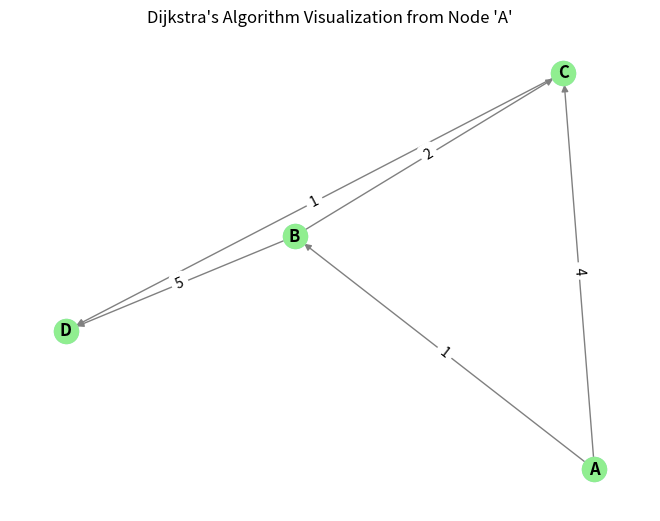
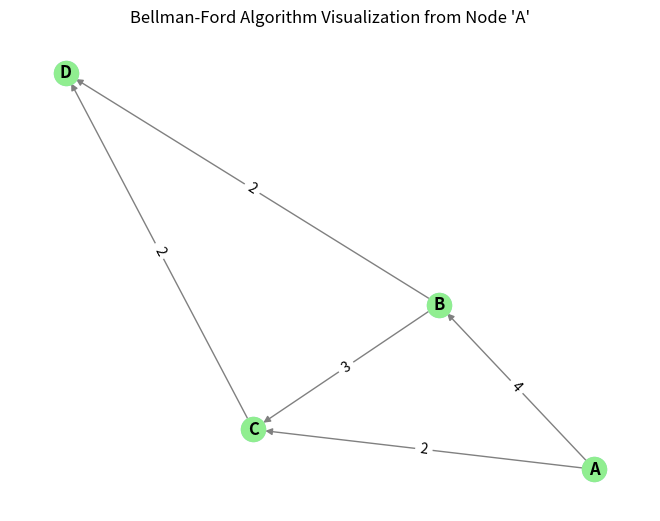
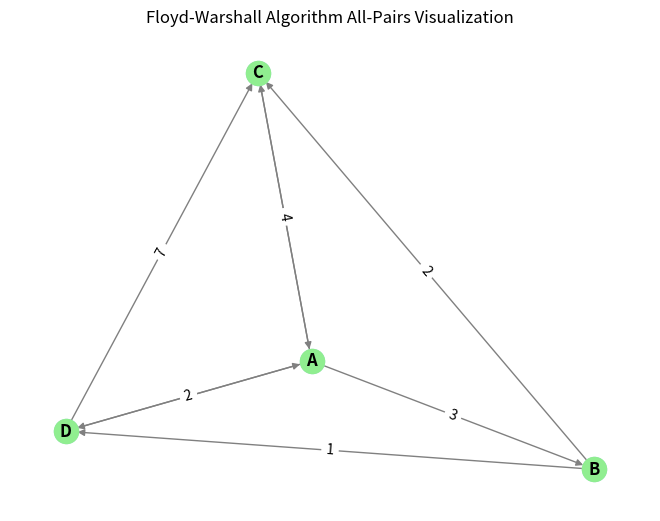

Source code (Python) for these figures, in order:
#!/usr/bin/env python3
# -*- coding: utf-8 -*-
"""
Created on Mon Nov  4 21:05:57 2024

@author: suraj
"""

import networkx as nx
import matplotlib.pyplot as plt
import heapq

# Dijkstra's Algorithm
def dijkstra(graph, start):
    distances = {node: float('inf') for node in graph}
    distances[start] = 0
    priority_queue = [(0, start)]

    while priority_queue:
        current_distance, current_node = heapq.heappop(priority_queue)
        
        if current_distance > distances[current_node]:
            continue
        
        for neighbor, weight in graph[current_node].items():
            distance = current_distance + weight
            if distance < distances[neighbor]:
                distances[neighbor] = distance
                heapq.heappush(priority_queue, (distance, neighbor))

    return distances

# Bellman-Ford Algorithm
def bellman_ford(graph, start, vertices):
    distances = {node: float('inf') for node in vertices}
    distances[start] = 0

    for _ in range(len(vertices) - 1):
        for node in graph:
            for neighbor, weight in graph[node].items():
                if distances[node] != float('inf') and distances[node] + weight < distances[neighbor]:
                    distances[neighbor] = distances[node] + weight

    # Check for negative-weight cycles
    for node in graph:
        for neighbor, weight in graph[node].items():
            if distances[node] + weight < distances[neighbor]:
                return "Graph contains a negative-weight cycle"
                
    return distances

# Floyd-Warshall Algorithm
def floyd_warshall(graph, vertices):
    dist = {v: {u: float('inf') for u in vertices} for v in vertices}
    for v in vertices:
        dist[v][v] = 0
    for v in graph:
        for u, weight in graph[v].items():
            dist[v][u] = weight

    for k in vertices:
        for i in vertices:
            for j in vertices:
                dist[i][j] = min(dist[i][j], dist[i][k] + dist[k][j])

    return dist

# Visualization Function
def visualize_graph(graph, results, algorithm_name, start_node=None):
    G = nx.DiGraph()
    for node, edges in graph.items():
        for neighbor, weight in edges.items():
            G.add_edge(node, neighbor, weight=weight)

    pos = nx.spring_layout(G)
    nx.draw(G, pos, with_labels=True, node_color='lightblue', edge_color='gray', font_weight='bold')
    edge_labels = nx.get_edge_attributes(G, 'weight')
    nx.draw_networkx_edge_labels(G, pos, edge_labels=edge_labels)

    # Highlight shortest paths or distances
    if isinstance(results, dict):
        for node, distance in results.items():
            if distance != float('inf'):
                nx.draw_networkx_nodes(G, pos, nodelist=[node], node_color='lightgreen')

    plt.title(f"{algorithm_name} Visualization from Node '{start_node}'" if start_node else f"{algorithm_name} All-Pairs Visualization")
    plt.show()

# Example Input Graphs (No negative edge weights)
graph_example = {
    'A': {'B': 1, 'C': 4},
    'B': {'C': 2, 'D': 5},
    'C': {'D': 1},
    'D': {}
}

graph_bellman_example = {
    'A': {'B': 4, 'C': 2},
    'B': {'C': 3, 'D': 2},
    'C': {'D': 2},
    'D': {}
}

graph_fw_example = {
    'A': {'B': 3, 'C': 8, 'D': 4},
    'B': {'D': 1, 'C': 2},
    'C': {'A': 4},
    'D': {'C': 7, 'A': 2}
}
vertices_example = ['A', 'B', 'C', 'D']

# Running and Visualizing Dijkstra's Algorithm
dijkstra_result = dijkstra(graph_example, 'A')
print("Dijkstra's Shortest Path from 'A':", dijkstra_result)
visualize_graph(graph_example, dijkstra_result, "Dijkstra's Algorithm", start_node='A')

# Running and Visualizing Bellman-Ford Algorithm
bellman_result = bellman_ford(graph_bellman_example, 'A', vertices_example)
print("Bellman-Ford Shortest Path from 'A':", bellman_result)
visualize_graph(graph_bellman_example, bellman_result, "Bellman-Ford Algorithm", start_node='A')

# Running and Visualizing Floyd-Warshall Algorithm
floyd_warshall_result = floyd_warshall(graph_fw_example, vertices_example)
print("Floyd-Warshall All-Pairs Shortest Path:", floyd_warshall_result)
visualize_graph(graph_fw_example, floyd_warshall_result, "Floyd-Warshall Algorithm")
